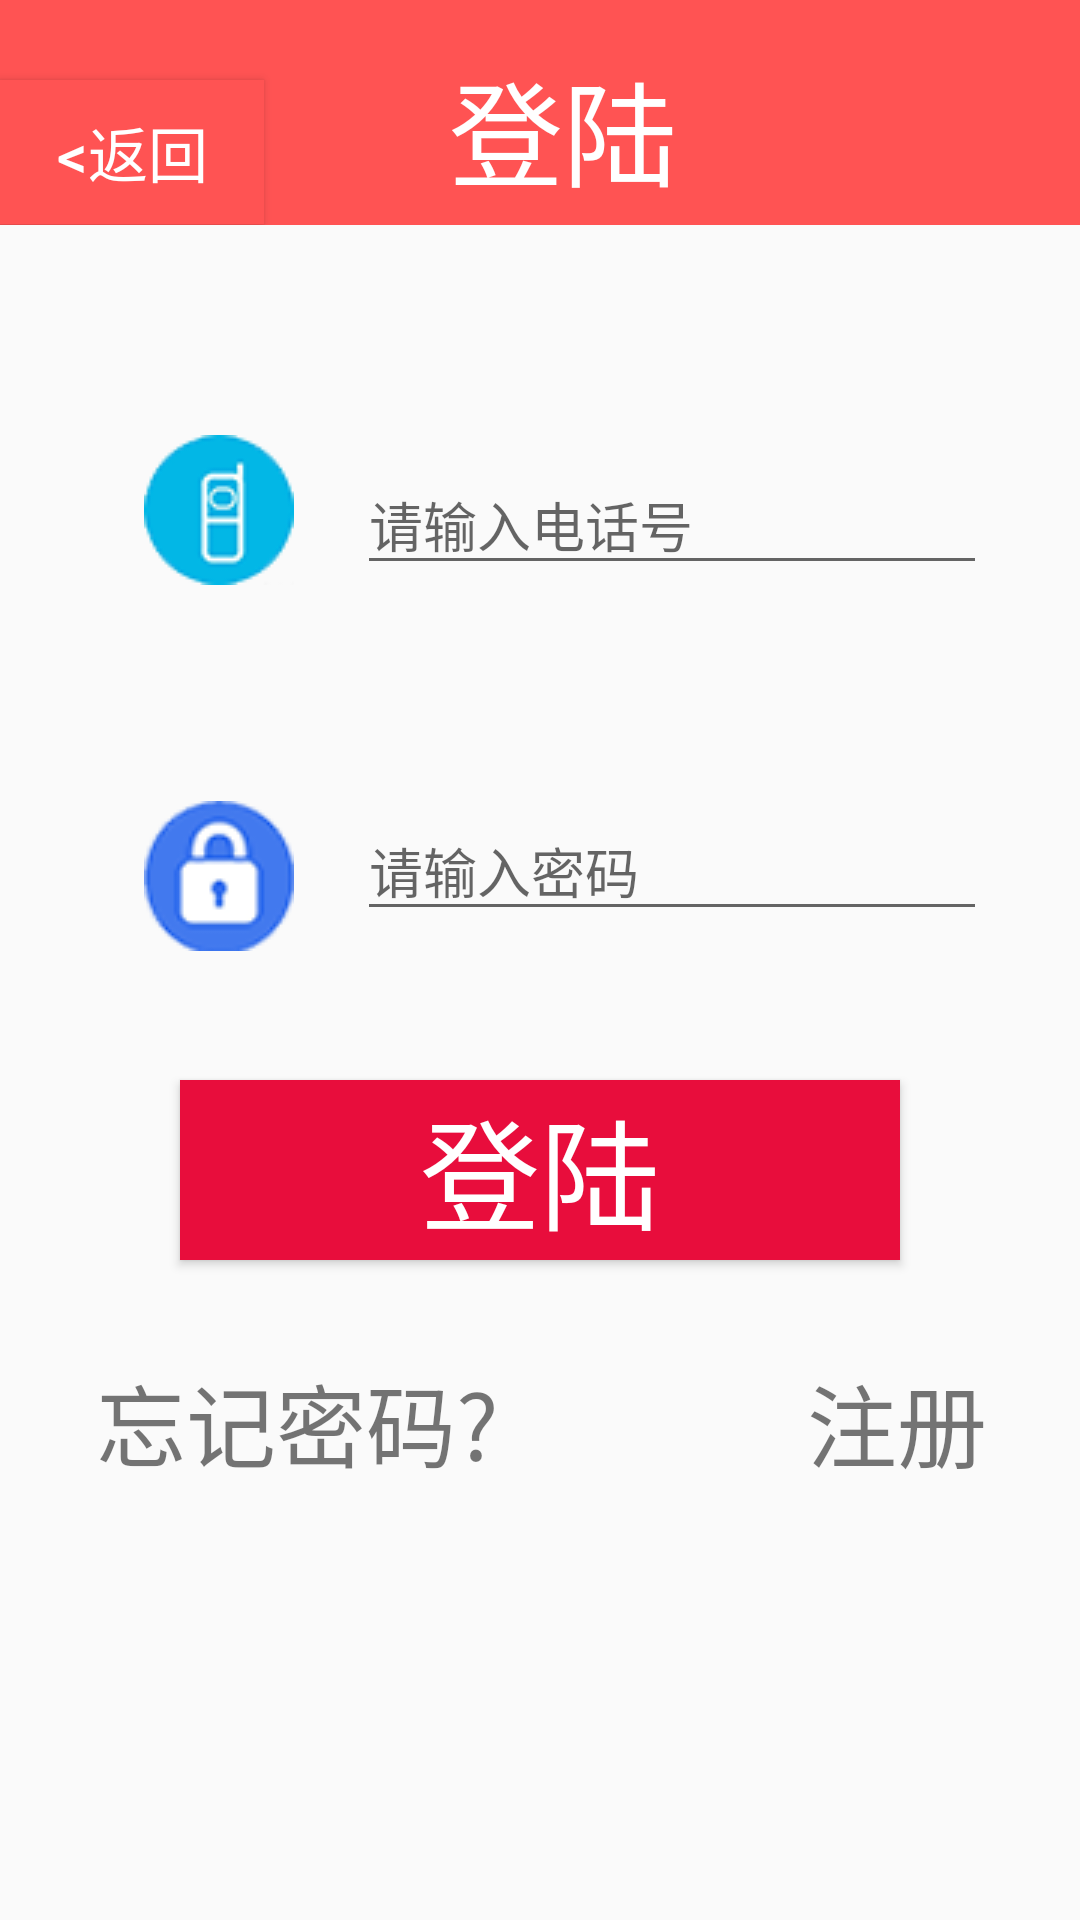

Produce the Android XML layout that renders to this screen, including the resource entries it uses.
<!-- AndroidManifest.xml: application theme AppTheme -->
<!-- res/layout/activity_langing.xml -->
<?xml version="1.0" encoding="utf-8"?>
<LinearLayout xmlns:android="http://schemas.android.com/apk/res/android"
    xmlns:app="http://schemas.android.com/apk/res-auto"
    xmlns:tools="http://schemas.android.com/tools"
    android:id="@+id/activity_langing"
    android:layout_width="match_parent"
    android:layout_height="match_parent"

    tools:context="com.example.msk.alldemo10.userLogin.Langing"
    android:orientation="vertical">

    <LinearLayout
        android:orientation="horizontal"
        android:layout_width="match_parent"
        android:layout_height="75dp"
        android:background="#FF5353"
        android:weightSum="1">

        <Button
            android:text="@string/backshow"
            android:layout_width="wrap_content"
            android:layout_height="wrap_content"
            android:id="@+id/backlanging"
            android:background="#FF5353"
            android:textSize="20sp"
            android:textColor="#FFFFFF"
            />

        <TextView
            android:text="登陆"
            android:layout_width="wrap_content"
            android:paddingTop="15dp"
            android:textColor="#FFFFFF"
            android:layout_height="match_parent"
            android:id="@+id/biaoti2"
            android:textAlignment="center"
            android:textSize="38sp"
            android:layout_weight="0.63" />
    </LinearLayout>

    <RelativeLayout
        android:layout_width="match_parent"
        android:layout_height="match_parent">

        <ImageView
            android:layout_width="wrap_content"
            android:layout_height="wrap_content"
            app:srcCompat="@drawable/phone"
            android:layout_alignParentTop="true"
            android:layout_alignParentStart="true"
            android:layout_marginStart="48dp"
            android:layout_marginTop="70dp"
            android:id="@+id/imageView2" />

        <ImageView
            android:layout_width="wrap_content"
            android:layout_height="wrap_content"
            app:srcCompat="@drawable/pass"
            android:layout_below="@+id/imageView2"
            android:layout_alignEnd="@+id/imageView2"
            android:layout_marginTop="72dp"
            android:id="@+id/imageView3" />

        <EditText
            android:layout_width="wrap_content"
            android:layout_height="wrap_content"
            android:inputType="phone"
            android:hint="请输入电话号"
            android:ems="10"
            android:layout_above="@+id/imageView3"
            android:layout_toEndOf="@+id/imageView2"
            android:layout_marginStart="21dp"
            android:id="@+id/editText4" />

        <EditText
            android:layout_width="wrap_content"
            android:layout_height="wrap_content"
            android:inputType="textPassword"
            android:hint="请输入密码"
            android:ems="10"
            android:layout_alignTop="@+id/imageView3"
            android:layout_alignStart="@+id/editText4"
            android:id="@+id/editText5" />

        <Button
            android:text="登陆"
            android:textColor="#ffff"
            android:textSize="40dp"
            android:layout_width="240dp"
            android:layout_height="60dp"
            android:background="#E80D3C"
            android:layout_marginTop="43dp"
            android:id="@+id/button9"
            android:textAlignment="center"
            android:layout_below="@+id/imageView3"
            android:layout_centerHorizontal="true" />

        <TextView
            android:text="注册"
            android:textSize="30dp"
            android:layout_width="wrap_content"
            android:layout_height="wrap_content"
            android:layout_alignBottom="@+id/textView7"
            android:layout_alignEnd="@+id/editText5"
            android:id="@+id/textView8" />

        <TextView
            android:text="忘记密码?"
            android:textSize="30dp"
            android:layout_width="wrap_content"
            android:layout_height="wrap_content"
            android:layout_marginTop="32dp"
            android:id="@+id/textView7"
            android:layout_marginStart="32dp"
            android:layout_below="@+id/button9"
            android:layout_alignParentStart="true" />
    </RelativeLayout>

</LinearLayout>
<!-- resources referenced by this layout -->
<resources>
  <!-- drawable pass: png bitmap (drawable, 3863 bytes) -->
  <!-- drawable phone: png bitmap (drawable, 2735 bytes) -->
  <string name="backshow">&lt;返回</string>
  <style name="AppTheme" parent="Theme.AppCompat.DayNight.NoActionBar">
          
          <item name="colorPrimary">@color/colorPrimary</item>
          <item name="colorPrimaryDark">@color/colorPrimaryDark</item>
          <item name="colorAccent">@color/colorAccent</item>
      </style>
  <color name="colorPrimary">#3F51B5</color>
  <color name="colorPrimaryDark">#303F9F</color>
  <color name="colorAccent">#06fe1648</color>
</resources>
